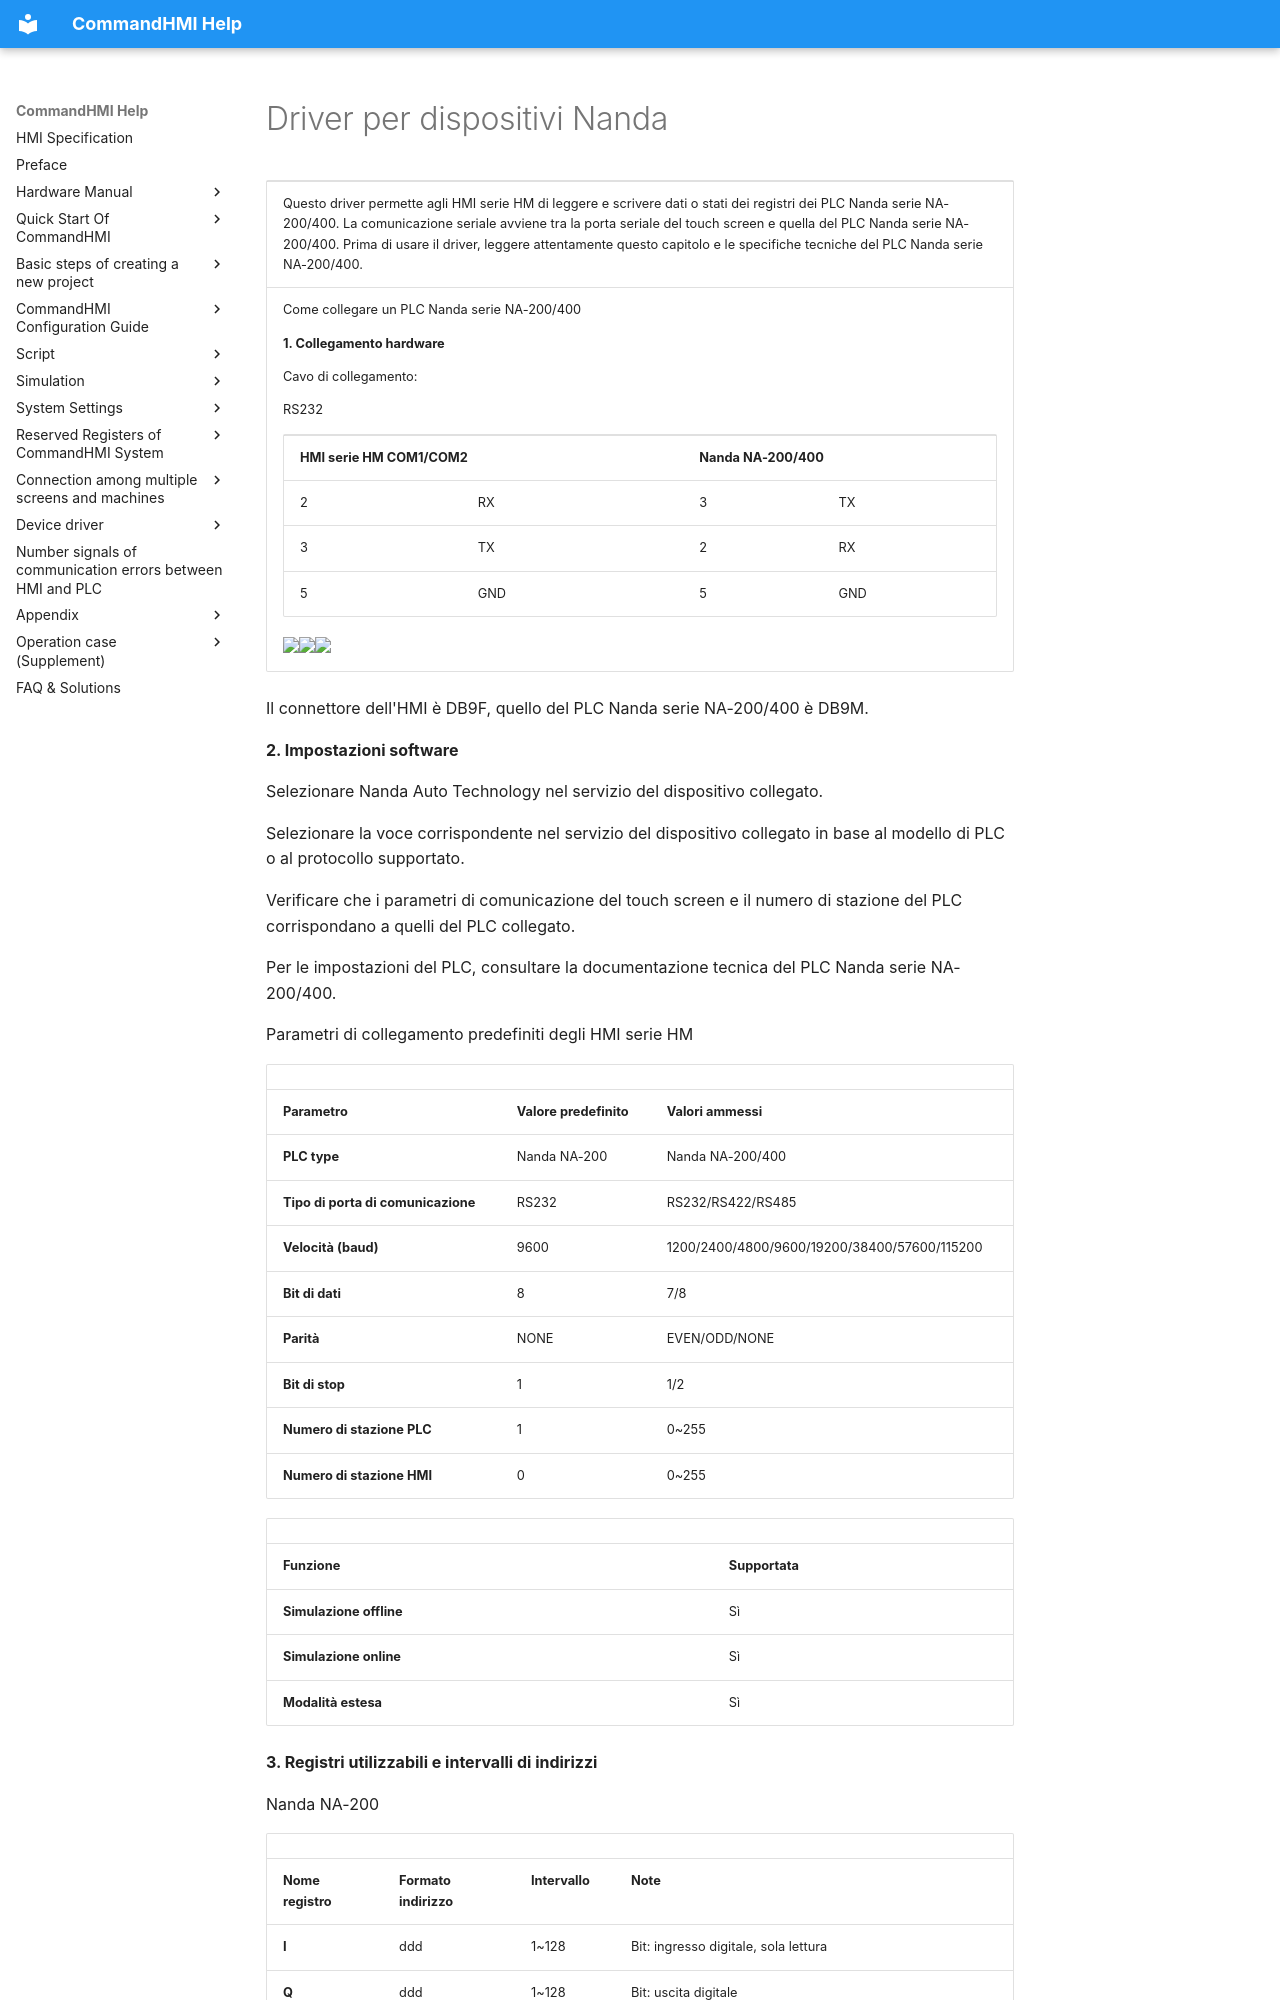

repository: AceAutomation/commandhmi-aide · page: it/drivers/nanda.html · generator: mkdocs

# Driver per dispositivi Nanda

<table>
<colgroup>
<col style="width: 100%" />
</colgroup>
<tbody>
<tr class="odd">
<td><p>Questo driver permette agli HMI serie HM di leggere e scrivere dati o stati dei registri dei PLC Nanda serie NA-200/400. La comunicazione seriale avviene tra la porta seriale del touch screen e quella del PLC Nanda serie NA-200/400. Prima di usare il driver, leggere attentamente questo capitolo e le specifiche tecniche del PLC Nanda serie NA-200/400.</p></td>
</tr>
<tr class="even">
<td><p>Come collegare un PLC Nanda serie NA-200/400</p>
<p><strong>1.  Collegamento hardware</strong></p>
<p>Cavo di collegamento:</p>
<p>RS232<span id="OLE_LINK1"></span><span id="OLE_LINK2"></span><span id="OLE_LINK3"></span> <span id="OLE_LINK25"></span><span id="OLE_LINK26"></span></p>
<table>
<tbody>
<tr class="odd">
<td colspan="2"><p><span id="OLE_LINK60"></span><span id="OLE_LINK61"></span><span id="OLE_LINK62"></span><span id="OLE_LINK27"></span><span id="OLE_LINK30"></span><strong>HMI serie HM COM1/COM2</strong></p></td>
<td colspan="2"><p><strong>Nanda NA-200/400</strong></p></td>
</tr>
<tr class="even">
<td><p>2</p></td>
<td><p>RX</p></td>
<td><p>3</p></td>
<td><p>TX</p></td>
</tr>
<tr class="odd">
<td><p>3</p></td>
<td><p>TX</p></td>
<td><p>2</p></td>
<td><p>RX</p></td>
</tr>
<tr class="even">
<td><p>5</p></td>
<td><p>GND</p></td>
<td><p>5</p></td>
<td><p>GND</p></td>
</tr>
</tbody>
</table>
<p><img src="../../drivers/nanda.files/image002.gif" width="130" /><img src="../../drivers/nanda.files/image003.gif" width="290" /><img src="../../drivers/nanda.files/image004.gif" width="130" /></p></td>
</tr>
</tbody>
</table>

Il connettore dell'HMI è DB9F, quello del PLC Nanda serie NA-200/400 è DB9M.

**2. Impostazioni software**

Selezionare Nanda Auto Technology nel servizio del dispositivo collegato.

Selezionare la voce corrispondente nel servizio del dispositivo collegato in base al modello di PLC o al protocollo supportato.

Verificare che i parametri di comunicazione del touch screen e il numero di stazione del PLC corrispondano a quelli del PLC collegato.

Per le impostazioni del PLC, consultare la documentazione tecnica del PLC Nanda serie NA-200/400.

Parametri di collegamento predefiniti degli HMI serie HM

|                             |                             |                                              |
|-----------------------------|-----------------------------|----------------------------------------------|
| **Parametro** | **Valore predefinito** | **Valori ammessi** |
| **PLC type**                | Nanda NA-200                | Nanda NA-200/400                             |
| **Tipo di porta di comunicazione** | RS232 | RS232/RS422/RS485 |
| **Velocità (baud)** | 9600 | 1200/2400/4800/9600/19200/38400/57600/115200 |
| **Bit di dati** | 8 | 7/8 |
| **Parità** | NONE | EVEN/ODD/NONE |
| **Bit di stop** | 1 | 1/2 |
| **Numero di stazione PLC** | 1 | 0~255 |
| **Numero di stazione HMI** | 0 | 0~255 |

|                         |                             |
|-------------------------|-----------------------------|
| **Funzione** | **Supportata** |
| **Simulazione offline** | Sì |
| **Simulazione online** | Sì |
| **Modalità estesa** | Sì |

**3. Registri utilizzabili e intervalli di indirizzi**

Nanda NA-200
